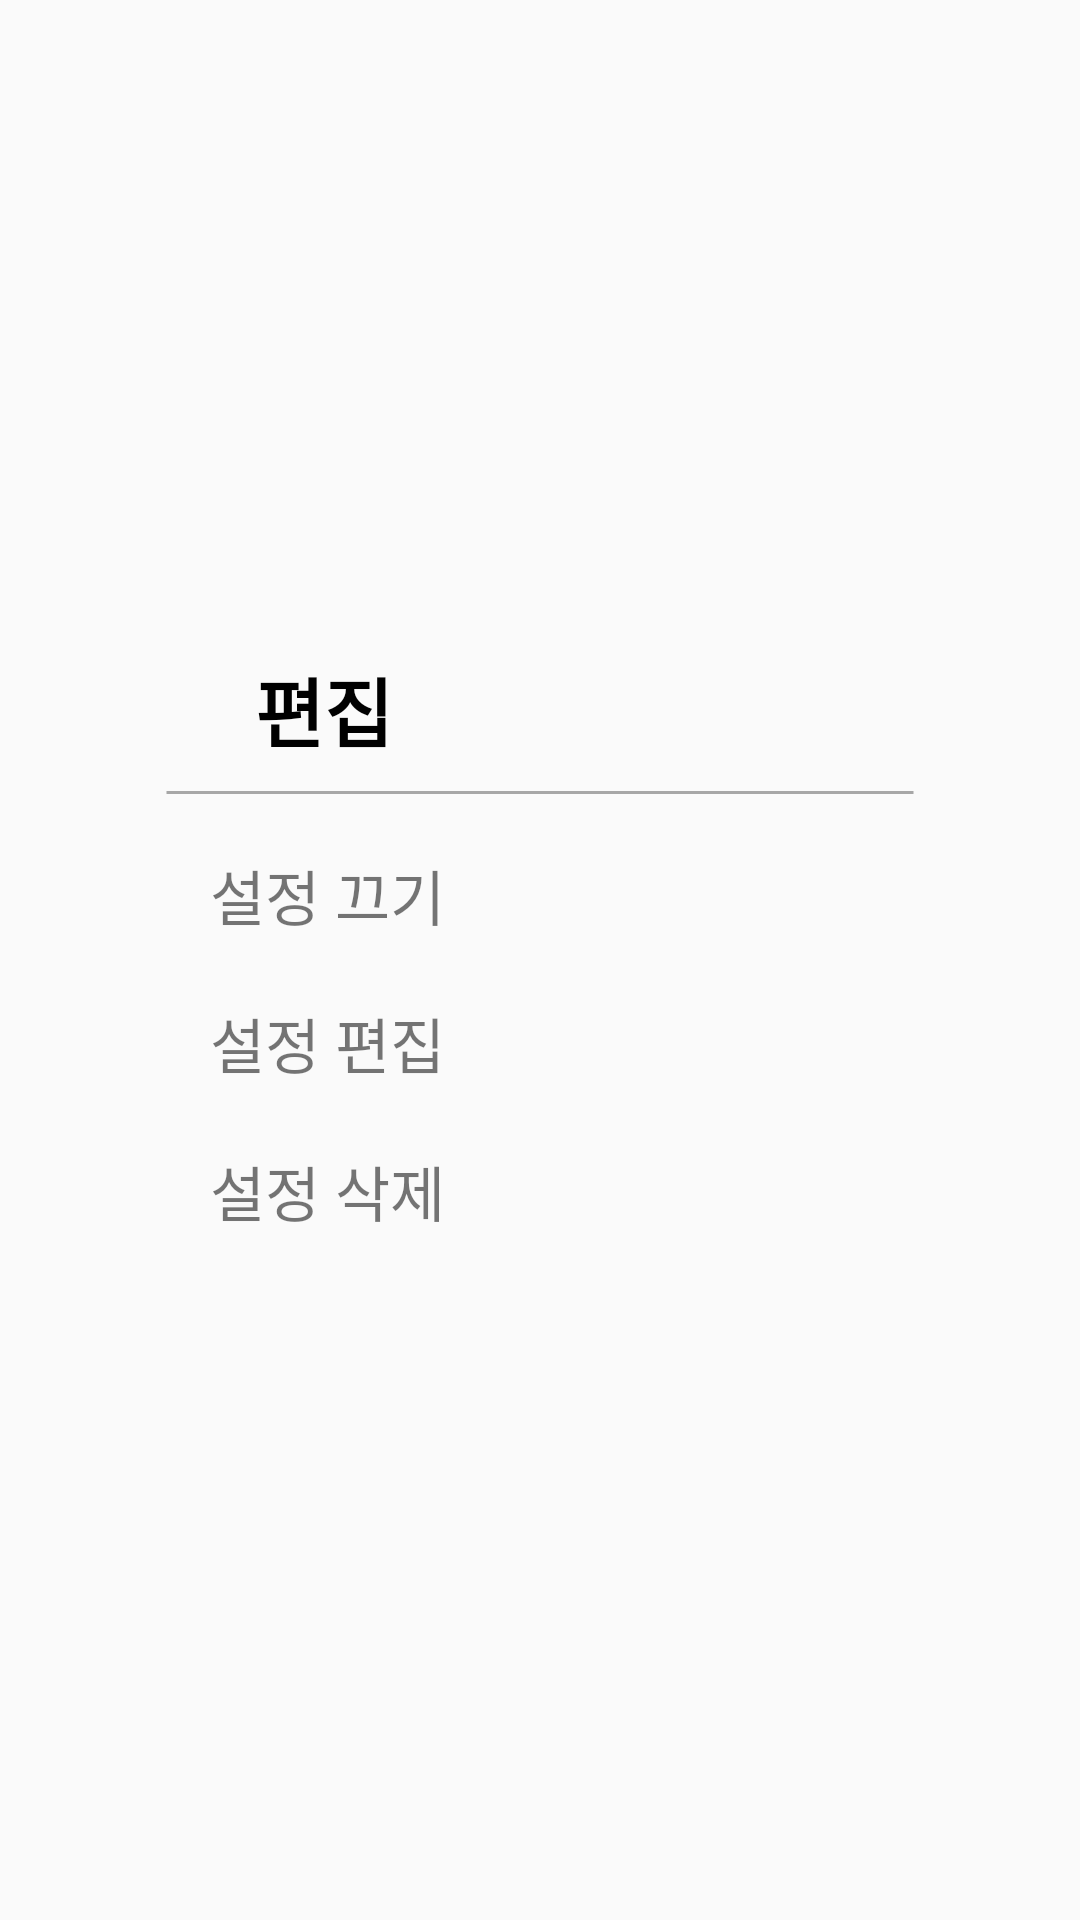

Android layout source for this screen:
<!-- AndroidManifest.xml: application theme AppTheme.NoActionBar -->
<!-- res/layout/dialog_menu.xml -->
<?xml version="1.0" encoding="utf-8"?>
<LinearLayout xmlns:android="http://schemas.android.com/apk/res/android"
    xmlns:app="http://schemas.android.com/apk/res-auto"
    android:layout_width="fill_parent"
    android:layout_height="fill_parent"
    android:gravity="center"
    android:orientation="vertical" >

    <LinearLayout
        android:background="@color/White"
        android:orientation="vertical"
        android:layout_width="250dp"
        android:layout_height="wrap_content">


        <LinearLayout
            android:orientation="horizontal"
            android:layout_width="match_parent"
            android:layout_height="wrap_content"
            android:paddingLeft="10dp"
            android:paddingRight="10dp"
            android:paddingTop="10dp">

            <ImageView
                android:layout_width="wrap_content"
                android:layout_height="wrap_content"
                app:srcCompat="@drawable/cogwheel_1"
                android:id="@+id/imageView" />

            <TextView
                android:layout_width="match_parent"
                android:layout_height="wrap_content"

                android:text="@string/dialog_Title"
                android:textColor="@android:color/black"
                android:textSize="25dp"
                android:layout_weight="1"
                android:paddingLeft="20dp"
                android:gravity="left"
                android:textStyle="normal|bold" />
        </LinearLayout>

        <TextView
            android:layout_width="match_parent"
            android:layout_height="wrap_content"
            android:background="@drawable/stroke" />

        <TextView
            android:text="@string/dialog_state_false"
            android:id="@+id/tv_dialog_state"
            android:layout_weight="1"
            android:gravity="center_vertical"
            android:textSize="20dp"
            android:paddingLeft="15dp"
            android:textColor="@color/Black"
            android:layout_width="match_parent"
            android:layout_height="wrap_content"
            android:paddingTop="10dp"
            android:paddingBottom="10dp" />

        <TextView
            android:text="@string/dialog_edit"
            android:id="@+id/tv_dialog_edit"
            android:layout_weight="1"
            android:gravity="center_vertical"
            android:textSize="20dp"
            android:paddingLeft="15dp"
            android:textColor="@color/Black"
            android:layout_width="match_parent"
            android:layout_height="wrap_content"
            android:paddingTop="10dp"
            android:paddingBottom="10dp" />

        <TextView
        android:text="@string/dialog_delete"
        android:id="@+id/tv_dialog_delete"
        android:layout_weight="1"
        android:gravity="center_vertical"
        android:textSize="20dp"
        android:paddingLeft="15dp"
        android:textColor="@color/Black"
        android:layout_width="match_parent"
        android:layout_height="wrap_content"
            android:paddingTop="10dp"
            android:paddingBottom="10dp"
            android:layout_marginBottom="10dp" />


    </LinearLayout>

</LinearLayout>
<!-- resources referenced by this layout -->
<resources>
  <!-- drawable stroke (drawable) -->
  <?xml version="1.0" encoding="utf-8"?>
  <shape xmlns:android="http://schemas.android.com/apk/res/android"
      android:shape="line">
      <stroke
          android:width="1dp"
          android:color="#55000000" />
  </shape>
  <string name="dialog_Title">편집</string>
  <string name="dialog_delete">설정 삭제</string>
  <string name="dialog_edit">설정 편집</string>
  <string name="dialog_state_false">설정 끄기</string>
  <style name="AppTheme.NoActionBar">
          <item name="windowActionBar">false</item>
          <item name="windowNoTitle">true</item>
      </style>
</resources>
